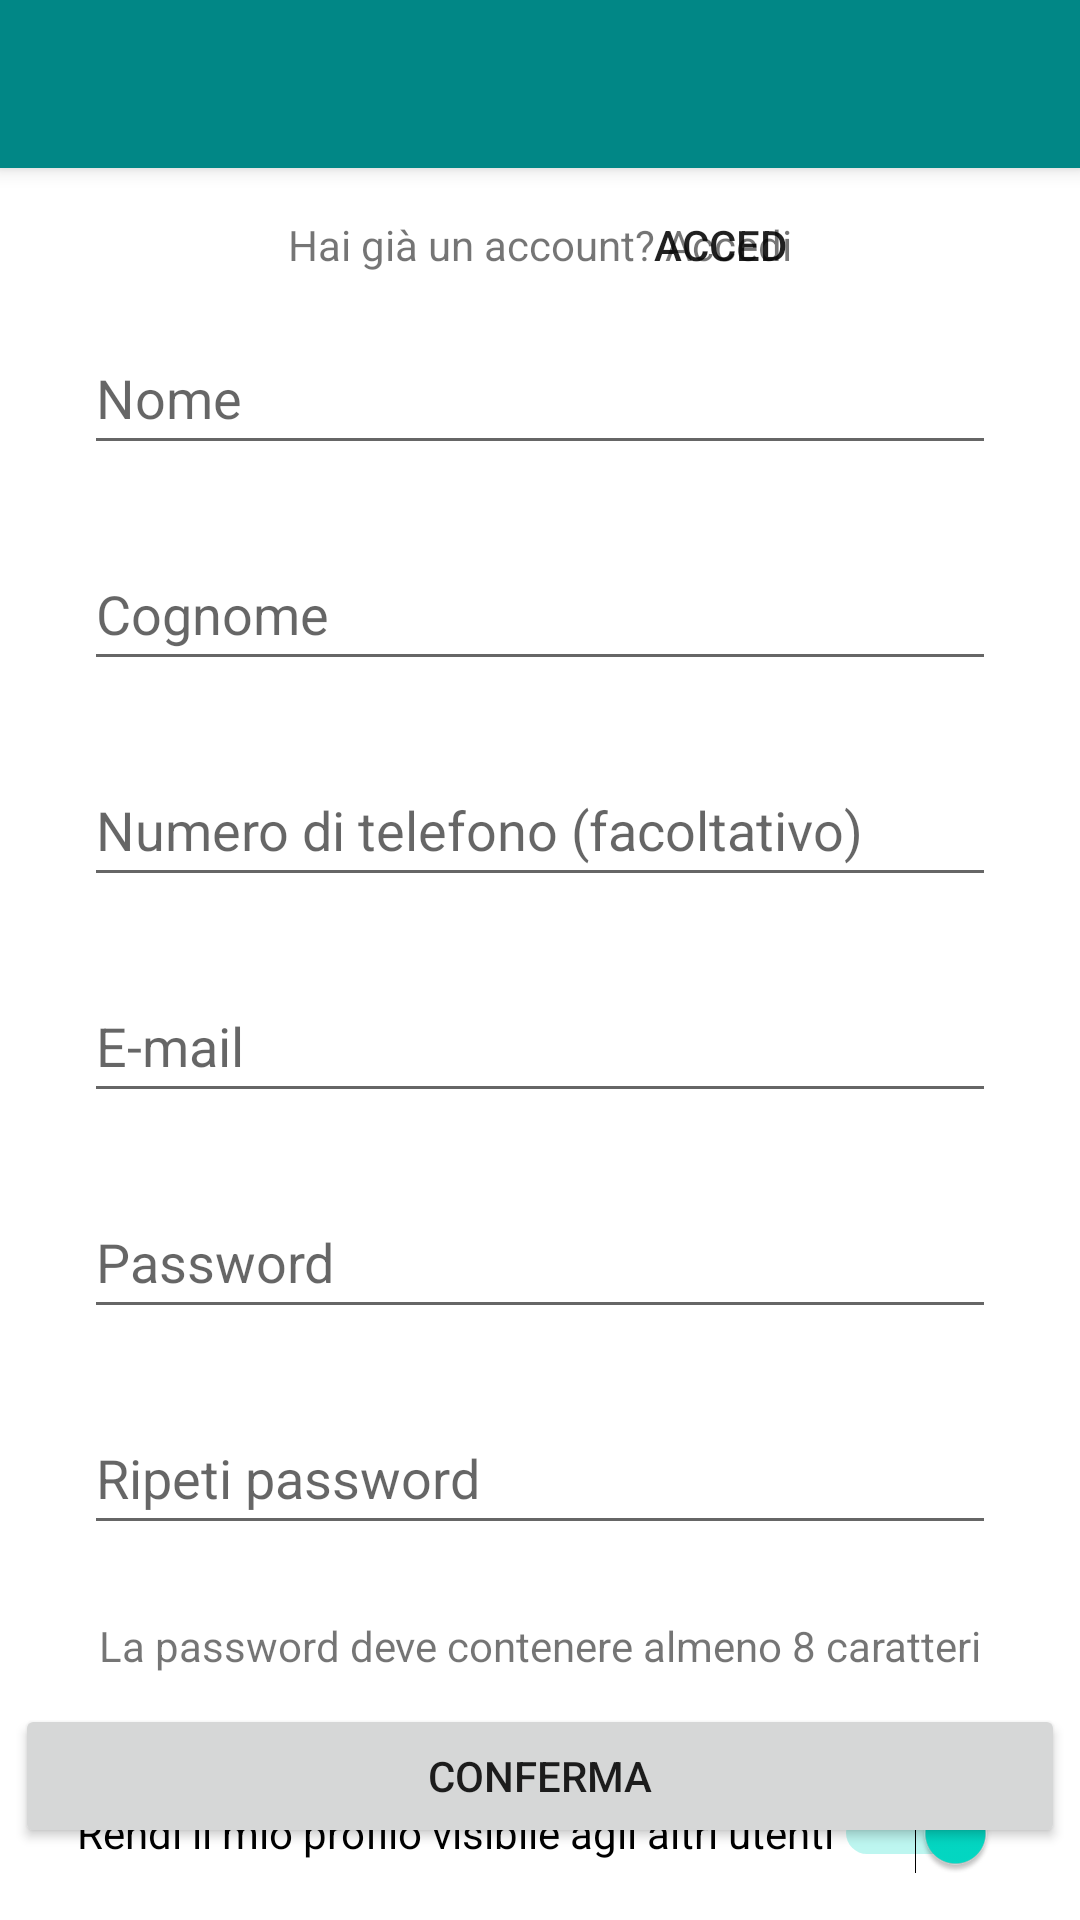

Android layout source for this screen:
<!-- AndroidManifest.xml: application theme Theme.FamiliesShare -->
<!-- res/layout/activity_sign_up.xml -->
<?xml version="1.0" encoding="utf-8"?>
<androidx.drawerlayout.widget.DrawerLayout xmlns:android="http://schemas.android.com/apk/res/android"
    xmlns:app="http://schemas.android.com/apk/res-auto"
    xmlns:tools="http://schemas.android.com/tools"
    android:layout_width="match_parent"
    android:layout_height="match_parent"
    tools:context=".activities.SignUp">

    <LinearLayout
        android:layout_width="match_parent"
        android:layout_height="match_parent"
        android:orientation="vertical">

        <androidx.appcompat.widget.Toolbar
            android:id="@+id/toolbar4"
            android:layout_width="match_parent"
            android:layout_height="wrap_content"
            android:background="@color/teal_700"
            android:elevation="4dp"
            android:popupTheme="@style/Theme.AppCompat.Light"
            android:theme="@style/ThemeOverlay.AppCompat.Dark.ActionBar" />

        <androidx.constraintlayout.widget.ConstraintLayout
            android:id="@+id/fragment_container"
            android:layout_width="match_parent"
            android:layout_height="match_parent">

            <TextView
                android:id="@+id/textView"
                android:layout_width="wrap_content"
                android:layout_height="wrap_content"
                android:layout_marginTop="24dp"
                android:text="@string/Pass"
                app:layout_constraintEnd_toEndOf="parent"
                app:layout_constraintStart_toStartOf="parent"
                app:layout_constraintTop_toBottomOf="@+id/et_repeat_password" />

            <EditText
                android:id="@+id/et_password"
                android:layout_width="0dp"
                android:layout_height="48dp"
                android:layout_marginStart="28dp"
                android:layout_marginTop="24dp"
                android:layout_marginEnd="28dp"
                android:ems="10"
                android:hint="@string/password"
                android:inputType="textPassword"
                app:layout_constraintEnd_toEndOf="parent"
                app:layout_constraintStart_toStartOf="parent"
                app:layout_constraintTop_toBottomOf="@+id/et_email" />

            <EditText
                android:id="@+id/et_family_name"
                android:layout_width="0dp"
                android:layout_height="48dp"
                android:layout_marginStart="28dp"
                android:layout_marginTop="24dp"
                android:layout_marginEnd="28dp"
                android:ems="10"
                android:hint="@string/cognome"
                android:inputType="textPersonName"
                app:layout_constraintEnd_toEndOf="parent"
                app:layout_constraintStart_toStartOf="parent"
                app:layout_constraintTop_toBottomOf="@+id/et_given_name" />

            <EditText
                android:id="@+id/et_repeat_password"
                android:layout_width="0dp"
                android:layout_height="48dp"
                android:layout_marginStart="28dp"
                android:layout_marginTop="24dp"
                android:layout_marginEnd="28dp"
                android:ems="10"
                android:hint="@string/ripeti_password"
                android:inputType="textPassword"
                app:layout_constraintEnd_toEndOf="parent"
                app:layout_constraintStart_toStartOf="parent"
                app:layout_constraintTop_toBottomOf="@+id/et_password"
                tools:ignore="TextContrastCheck" />

            <EditText
                android:id="@+id/et_given_name"
                android:layout_width="match_parent"
                android:layout_height="48dp"
                android:layout_marginStart="28dp"
                android:layout_marginTop="16dp"
                android:layout_marginEnd="28dp"
                android:ems="10"
                android:hint="@string/nome"
                android:inputType="textPersonName"
                app:layout_constraintEnd_toEndOf="parent"
                app:layout_constraintStart_toStartOf="parent"
                app:layout_constraintTop_toBottomOf="@+id/textView48" />

            <EditText
                android:id="@+id/et_email"
                android:layout_width="0dp"
                android:layout_height="48dp"
                android:layout_marginStart="28dp"
                android:layout_marginTop="24dp"
                android:layout_marginEnd="28dp"
                android:ems="10"
                android:hint="@string/e_mail"
                android:inputType="textEmailAddress"
                app:layout_constraintEnd_toEndOf="parent"
                app:layout_constraintStart_toStartOf="parent"
                app:layout_constraintTop_toBottomOf="@+id/et_phone" />

            <EditText
                android:id="@+id/et_phone"
                android:layout_width="0dp"
                android:layout_height="48dp"
                android:layout_marginStart="28dp"
                android:layout_marginTop="24dp"
                android:layout_marginEnd="28dp"
                android:ems="10"
                android:hint="@string/numero_di_telefono_facoltativo"
                android:inputType="phone"
                app:layout_constraintEnd_toEndOf="parent"
                app:layout_constraintStart_toStartOf="parent"
                app:layout_constraintTop_toBottomOf="@+id/et_family_name"
                tools:ignore="TextContrastCheck" />

            <Button
                android:id="@+id/button_sign_up"
                android:layout_width="350dp"
                android:layout_height="wrap_content"
                android:layout_marginStart="28dp"
                android:layout_marginEnd="28dp"
                android:layout_marginBottom="24dp"
                android:onClick="signUp_conferma"
                android:text="@string/conferma"
                app:layout_constraintBottom_toBottomOf="parent"
                app:layout_constraintEnd_toEndOf="parent"
                app:layout_constraintStart_toStartOf="parent" />

            <Switch
                android:id="@+id/switch_visible"
                android:layout_width="wrap_content"
                android:layout_height="48dp"
                android:layout_marginTop="72dp"
                android:layout_marginEnd="28dp"
                android:checked="true"
                android:text="@string/Text1"
                app:layout_constraintEnd_toEndOf="parent"
                app:layout_constraintTop_toBottomOf="@+id/et_repeat_password" />

            <TextView
                android:id="@+id/textView48"
                android:layout_width="wrap_content"
                android:layout_height="wrap_content"
                android:layout_marginTop="16dp"
                android:text="@string/hai_gi_un_account_accedi"
                app:layout_constraintEnd_toEndOf="parent"
                app:layout_constraintStart_toStartOf="parent"
                app:layout_constraintTop_toTopOf="parent" />

            <Button
                android:id="@+id/button2"
                android:layout_width="48dp"
                android:layout_height="0dp"
                android:background="#00FFFFFF"
                android:onClick="Switch"
                android:text="@string/accedi"
                app:layout_constraintBottom_toBottomOf="@+id/textView48"
                app:layout_constraintEnd_toEndOf="@+id/textView48"
                app:layout_constraintTop_toTopOf="@+id/textView48"
                tools:ignore="TouchTargetSizeCheck" />

        </androidx.constraintlayout.widget.ConstraintLayout>

    </LinearLayout>

</androidx.drawerlayout.widget.DrawerLayout>
<!-- resources referenced by this layout -->
<resources>
  <string name="Pass">La password deve contenere almeno 8 caratteri</string>
  <string name="Text1">Rendi il mio profilo visibile agli altri utenti</string>
  <string name="accedi">Accedi</string>
  <string name="cognome">Cognome</string>
  <string name="conferma">Conferma</string>
  <string name="e_mail">E-mail</string>
  <string name="hai_gi_un_account_accedi">Hai già un account? Accedi</string>
  <string name="nome">Nome</string>
  <string name="numero_di_telefono_facoltativo">Numero di telefono (facoltativo)</string>
  <string name="password">Password</string>
  <string name="ripeti_password">Ripeti password</string>
  <style name="Theme.FamiliesShare" parent="Theme.MaterialComponents.DayNight.NoActionBar">
          
          <item name="colorPrimary">@color/purple_500</item>
          <item name="colorPrimaryVariant">@color/purple_700</item>
          <item name="colorOnPrimary">@color/white</item>
          
          <item name="colorSecondary">@color/teal_200</item>
          <item name="colorSecondaryVariant">@color/teal_700</item>
          <item name="colorOnSecondary">@color/black</item>
          
          <item name="android:statusBarColor" tools:targetApi="l">@android:color/transparent</item>
          
      </style>
  <!-- not gathered from this repository: default colours our renderer supplied (Android Studio template values) -->
  <color name="purple_500">#FF6200EE</color>
  <color name="purple_700">#FF3700B3</color>
  <color name="teal_200">#FF03DAC5</color>
  <color name="teal_700">#FF018786</color>
  <color name="black">#FF000000</color>
  <color name="white">#FFFFFFFF</color>
</resources>
